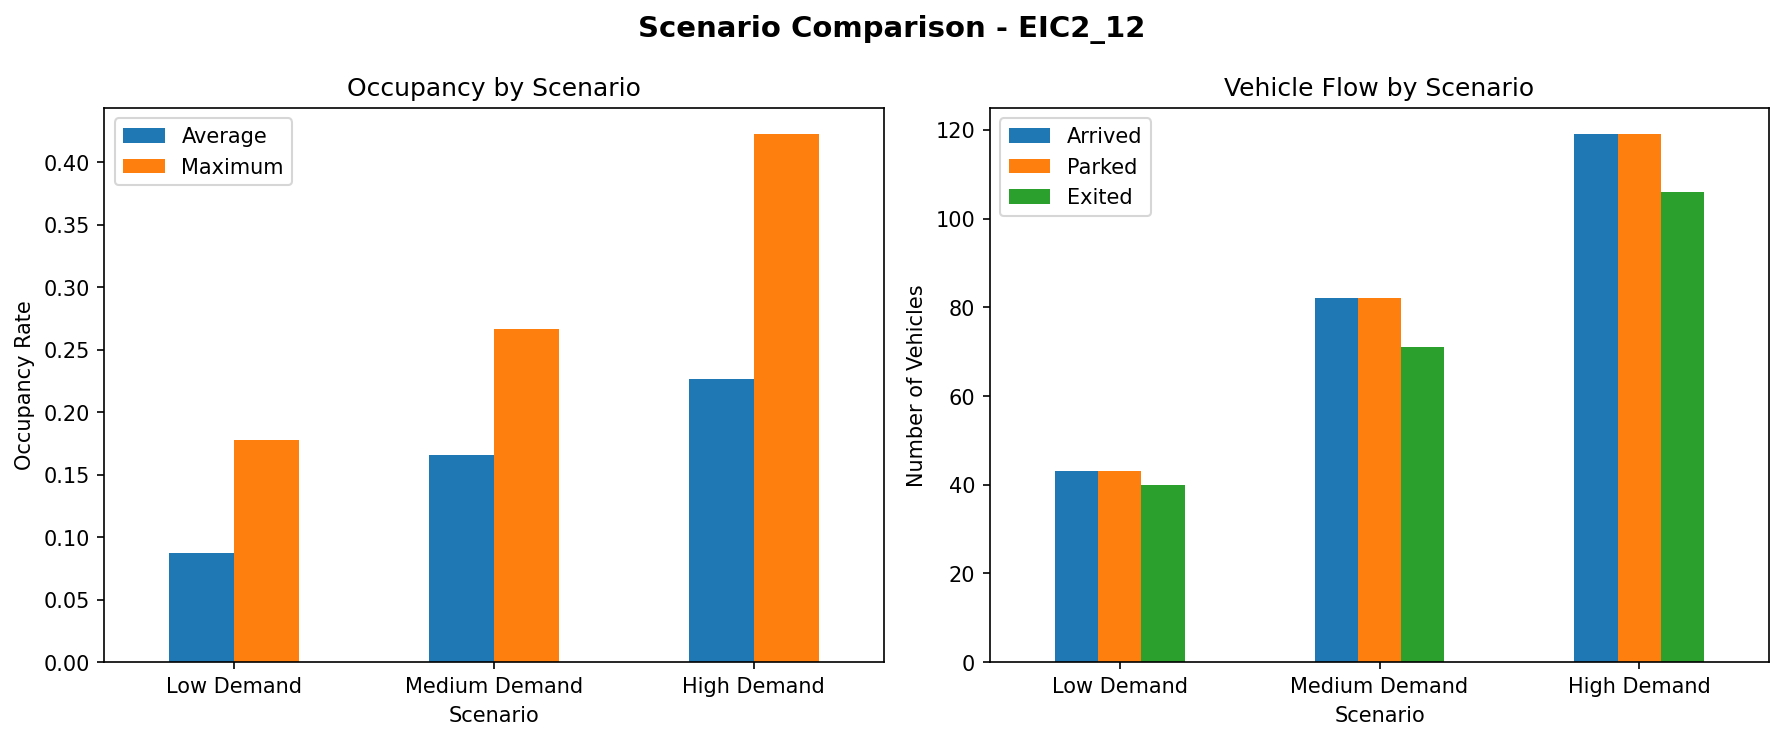

Source data for this figure (header and first rows):
Scenario, Arrival Rate, Avg Occupancy, Max Occupancy, Total Arrived, Total Parked, Total Exited
Low Demand, 0.2, 0.08722, 0.1778, 43, 43, 40
Medium Demand, 0.4, 0.1659, 0.2667, 82, 82, 71
High Demand, 0.6, 0.2262, 0.4222, 119, 119, 106
